Run: headless pygame with SDL's dummy video driver; simulated clock (each Clock.tick advances the game by its frame time, no real sleeping); random seed 0; keys injected as events and as key.get_pressed() state; mouse plan: one left click at the window centre at the start of phase 2, then a move to the lower-right quarter at the start of phase 3.
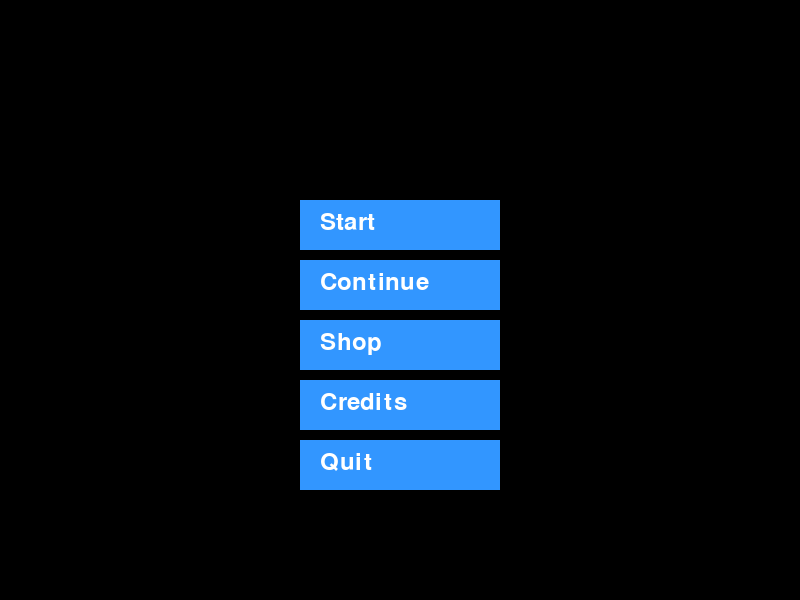
Frame 1 of 4 · flips 1–60 · no input
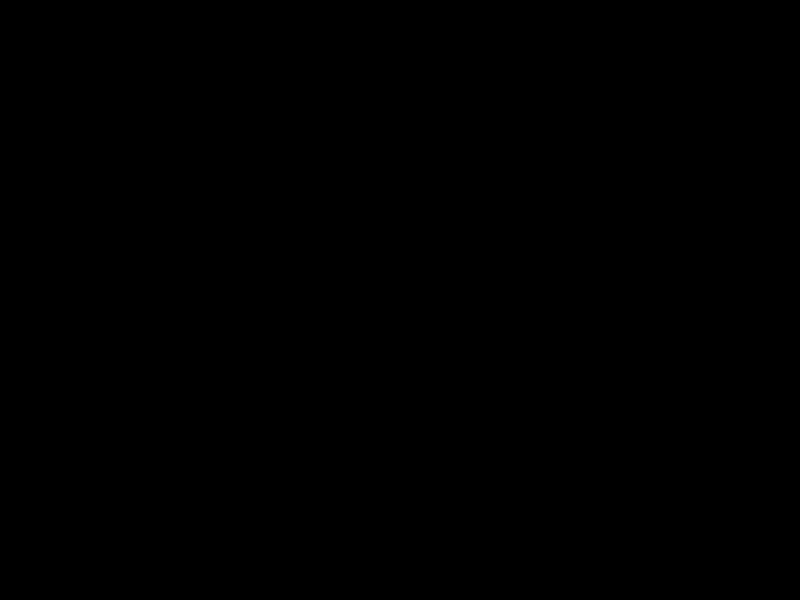
Frame 2 of 4 · flips 61–180 · clicked the window centre · tapped SPACE, RETURN · held RIGHT (→), D
Frame 3 of 4 · flips 181–300 · moved the mouse to the lower-right quarter · held DOWN (↓), S · screen unchanged from frame 2, image omitted
Frame 4 of 4 · flips 301–420 · held LEFT (←), A, UP (↑), W · screen unchanged from frame 3, image omitted

The pygame program that drew these frames:

import pygame
import sys

pygame.init()

# Screen setup
WIDTH, HEIGHT = 800, 600
screen = pygame.display.set_mode((WIDTH, HEIGHT))
pygame.display.set_caption("Ultimate Tic Tac Toe")

# Colors
WHITE = (255, 255, 255)
BLACK = (0, 0, 0)
BLUE = (50, 150, 255)

# Fonts
font = pygame.font.SysFont("arial", 36)

# Scene manager
current_scene = "main_menu"

# Button helper
class Button:
    def __init__(self, text, pos, action):
        self.text = text
        self.pos = pos
        self.action = action
        self.rect = pygame.Rect(pos[0], pos[1], 200, 50)

    def draw(self, screen):
        pygame.draw.rect(screen, BLUE, self.rect)
        label = font.render(self.text, True, WHITE)
        screen.blit(label, (self.pos[0] + 20, self.pos[1] + 10))

    def check_click(self, event):
        if event.type == pygame.MOUSEBUTTONDOWN:
            if self.rect.collidepoint(event.pos):
                return self.action
        return None

# Define menus
main_menu_buttons = [
    Button("Start", (300, 200), "start_menu"),
    Button("Continue", (300, 260), "continue"),
    Button("Shop", (300, 320), "shop"),
    Button("Credits", (300, 380), "credits"),
    Button("Quit", (300, 440), "quit"),
]

start_menu_buttons = [
    Button("New Game", (300, 200), "new_game"),
    Button("Main Menu", (300, 260), "main_menu"),
]

new_game_buttons = [
    Button("AI Mode", (300, 200), "ai_menu"),
    Button("Two Players", (300, 260), "two_players"),
    Button("Multiplayer", (300, 320), "multiplayer"),
    Button("Back", (300, 380), "start_menu"),
]

ai_menu_buttons = [
    Button("Easy", (300, 200), "ai_easy"),
    Button("Normal", (300, 260), "ai_normal"),
    Button("Hard", (300, 320), "ai_hard"),
    Button("Back", (300, 380), "new_game"),
]

# Game loop
running = True
while running:
    screen.fill(BLACK)

    # Draw current scene
    if current_scene == "main_menu":
        for b in main_menu_buttons: b.draw(screen)
    elif current_scene == "start_menu":
        for b in start_menu_buttons: b.draw(screen)
    elif current_scene == "new_game":
        for b in new_game_buttons: b.draw(screen)
    elif current_scene == "ai_menu":
        for b in ai_menu_buttons: b.draw(screen)
    elif current_scene == "shop":
        label = font.render("Shop (coming soon)", True, WHITE)
        screen.blit(label, (250, 250))
    elif current_scene == "credits":
        label = font.render("Credits: Made by You!", True, WHITE)
        screen.blit(label, (250, 250))
    elif current_scene == "quit":
        pygame.quit()
        sys.exit()

    # Event handling
    for event in pygame.event.get():
        if event.type == pygame.QUIT:
            running = False

        # Check button clicks
        if current_scene == "main_menu":
            for b in main_menu_buttons:
                action = b.check_click(event)
                if action: current_scene = action
        elif current_scene == "start_menu":
            for b in start_menu_buttons:
                action = b.check_click(event)
                if action: current_scene = action
        elif current_scene == "new_game":
            for b in new_game_buttons:
                action = b.check_click(event)
                if action: current_scene = action
        elif current_scene == "ai_menu":
            for b in ai_menu_buttons:
                action = b.check_click(event)
                if action: current_scene = action

    pygame.display.flip()
